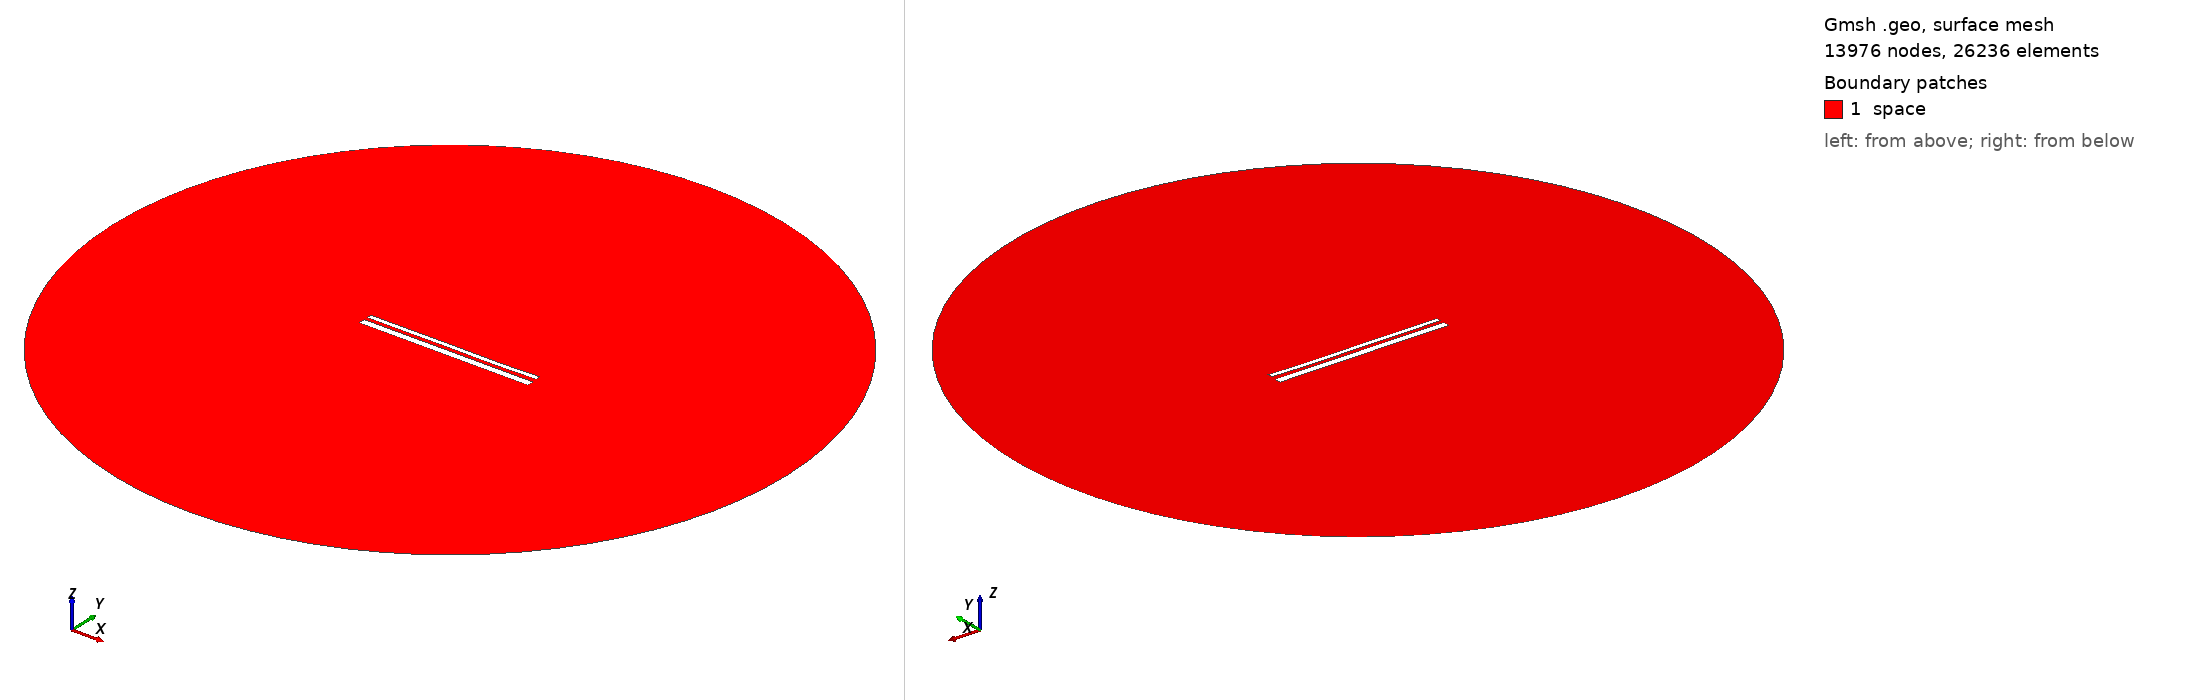

Gmsh geometry script, surface-meshed: 13976 nodes, 26236 surface elements. Boundary patches (legend numbers): 1 space. Left view from above one corner, right view from below the opposite corner. Legend entries are the model's physical surfaces. The drawing asked Gmsh for element sizes between 1% and 20% of the model's largest extent; the script's own settings can give other sizes.

=== 13542.geo (drawn) ===
//---------------------------------------
// Geometry kernel
//---------------------------------------

SetFactory("OpenCASCADE");



//---------------------------------------
// Parameters of the geometry
//---------------------------------------

// Overetch of the upper plate
overetch = 0.5;

// Distance between the plates
distance = 1.75;

// Discretization over the x axis (for the deformation)
nx = 50; 

// Length of the plate
L = 100 - overetch; 

// Number of modes
n = 4; 

// 1st mode coefficient
coeff(1) = 0.07499999999999998;
beta(1) = 0.596864 * 3.1415926535 / L;

// 2nd mode coefficient
coeff(2) = -0.075;
beta(2) = 1.49418 * 3.1415926535 / L;

// 3rd mode coefficient
coeff(3) = 0.07499999999999998;
beta(3) = 2.50025 * 3.1415926535 / L;

// 4th mode coefficient
coeff(4) = -0.075;
beta(4) = 3.49999 * 3.1415926535 / L;



//---------------------------------------
// Upper plate (deformed rectangle)
//---------------------------------------

// Coordiantes of the upper plate
xmin = -50;
xmax = 50 - overetch;

// Height of the upper plate
yheight = 4 - 2 * overetch;

// Indexes of the points
UpperID[] = {};
LowerID[] = {};
LeftID[] = {};
RightID[] = {};

// Point index
p = 1;

// Horizontal edges
For i In {1:nx}
    x = xmin + (i-1)*(xmax - xmin)/(nx-1);

    y_bottom = distance / 2 + overetch;
    For j In {1:n}
        C = (Cosh(beta(j)*L) + Cos(beta(j)*L)) / (Sinh(beta(j)*L) + Sin(beta(j)*L));
        y_bottom  = y_bottom + coeff(j) * (Cosh(beta(j)*(x+50)) - Cos(beta(j)*(x+50)) - C * (Sinh(beta(j)*(x+50)) - Sin(beta(j)*(x+50))));
    EndFor

    y_top = y_bottom + yheight;

    Point(p) = {x, y_top, 0, 1.0};
    UpperID[i] = p;
    p = p + 1;

    Point(p) = {x, y_bottom, 0, 1.0};
    LowerID[i] = p;
    p = p + 1;
EndFor

// Create point lists
UpperPts[] = {}; LowerPts[] = {};
For i In {1:nx}
  UpperPts[] += {UpperID[i]};
  LowerPts[] += {LowerID[i]};
EndFor

// Build splines
Spline(1) = {UpperPts[]};
Spline(2) = {LowerPts[]};
Line(3) = {LowerPts[nx-1], UpperPts[nx-1]};
Line(4) = {LowerPts[0], UpperPts[0]};

// Build the plane surface
Curve Loop(1) = {2, 3, -1, -4};
Plane Surface(1) = {1};



//---------------------------------------
// Lower plate (rectangle)
//---------------------------------------

// Vertices
Point(1001) = {-50, -1, 0, 1.0};
Point(1002) = { 50, -1, 0, 1.0};
Point(1003) = { 50,  -5, 0, 1.0};
Point(1004) = {-50,  -5, 0, 1.0};

// Edges
Line(5) = {1001, 1002};
Line(6) = {1002, 1003};
Line(7) = {1003, 1004};
Line(8) = {1004, 1001};

// Plane surface
Line Loop(2) = {5, 6, 7, 8};
Plane Surface(2) = {2}; 



//---------------------------------------
// Outer (fictious) boundary
//---------------------------------------

// Points
Point(1005) = {0, 0, 0};       // Center
Point(1006) = {200, 0, 0};     // Start point
Point(1007) = {0, 200, 0};     // 90 degrees
Point(1008) = {-200, 0, 0};    // 180 degrees
Point(1009) = {0, -200, 0};    // 270 degrees

// Circle arcs (each needs start, center, end)
Circle(9) = {1006, 1005, 1007};
Circle(10) = {1007, 1005, 1008};
Circle(11) = {1008, 1005, 1009};
Circle(12) = {1009, 1005, 1006};

// Plane surface for the entire domain
Curve Loop(3) = {9, 10, 11, 12};
Surface(3) = {3};

// Subtract the plates from the whole domain to obtain the actual domain where we want to solve the equations
BooleanDifference{ Surface{3}; Delete; }{ Surface{1}; Surface{2}; Delete; }




//---------------------------------------
// Transfinite Lines/Curves
//---------------------------------------

// Set the number of points on the boundaries
r = 7;

// Plates
Transfinite Curve {1, 2} = 50*r Using Progression 1;
Transfinite Curve {3, 4} = 2*r Using Progression 1;
Transfinite Line {5, 7} = 50*r Using Progression 1;
Transfinite Line {6, 8} = 2*r Using Progression 1;

// Outer boundary
Transfinite Line {9, 10, 11, 12} = 20 Using Progression 1;



//---------------------------------------
// Physical groups
//---------------------------------------                

// Physical curves (boundaries)
Physical Line("force_segment", 10) = {2};
Physical Line("upper_plate", 11) = {1, 3, 4};
Physical Line("lower_plate", 12) = {5, 6, 7, 8};
Physical Line("boundary", 20) = {9, 10, 11, 12};

// Physical Surfaces
Physical Surface("space", 30) = {3};



//---------------------------------------
// 6. Generate the Mesh
//---------------------------------------

// 2D mesh generation
Mesh 2;
